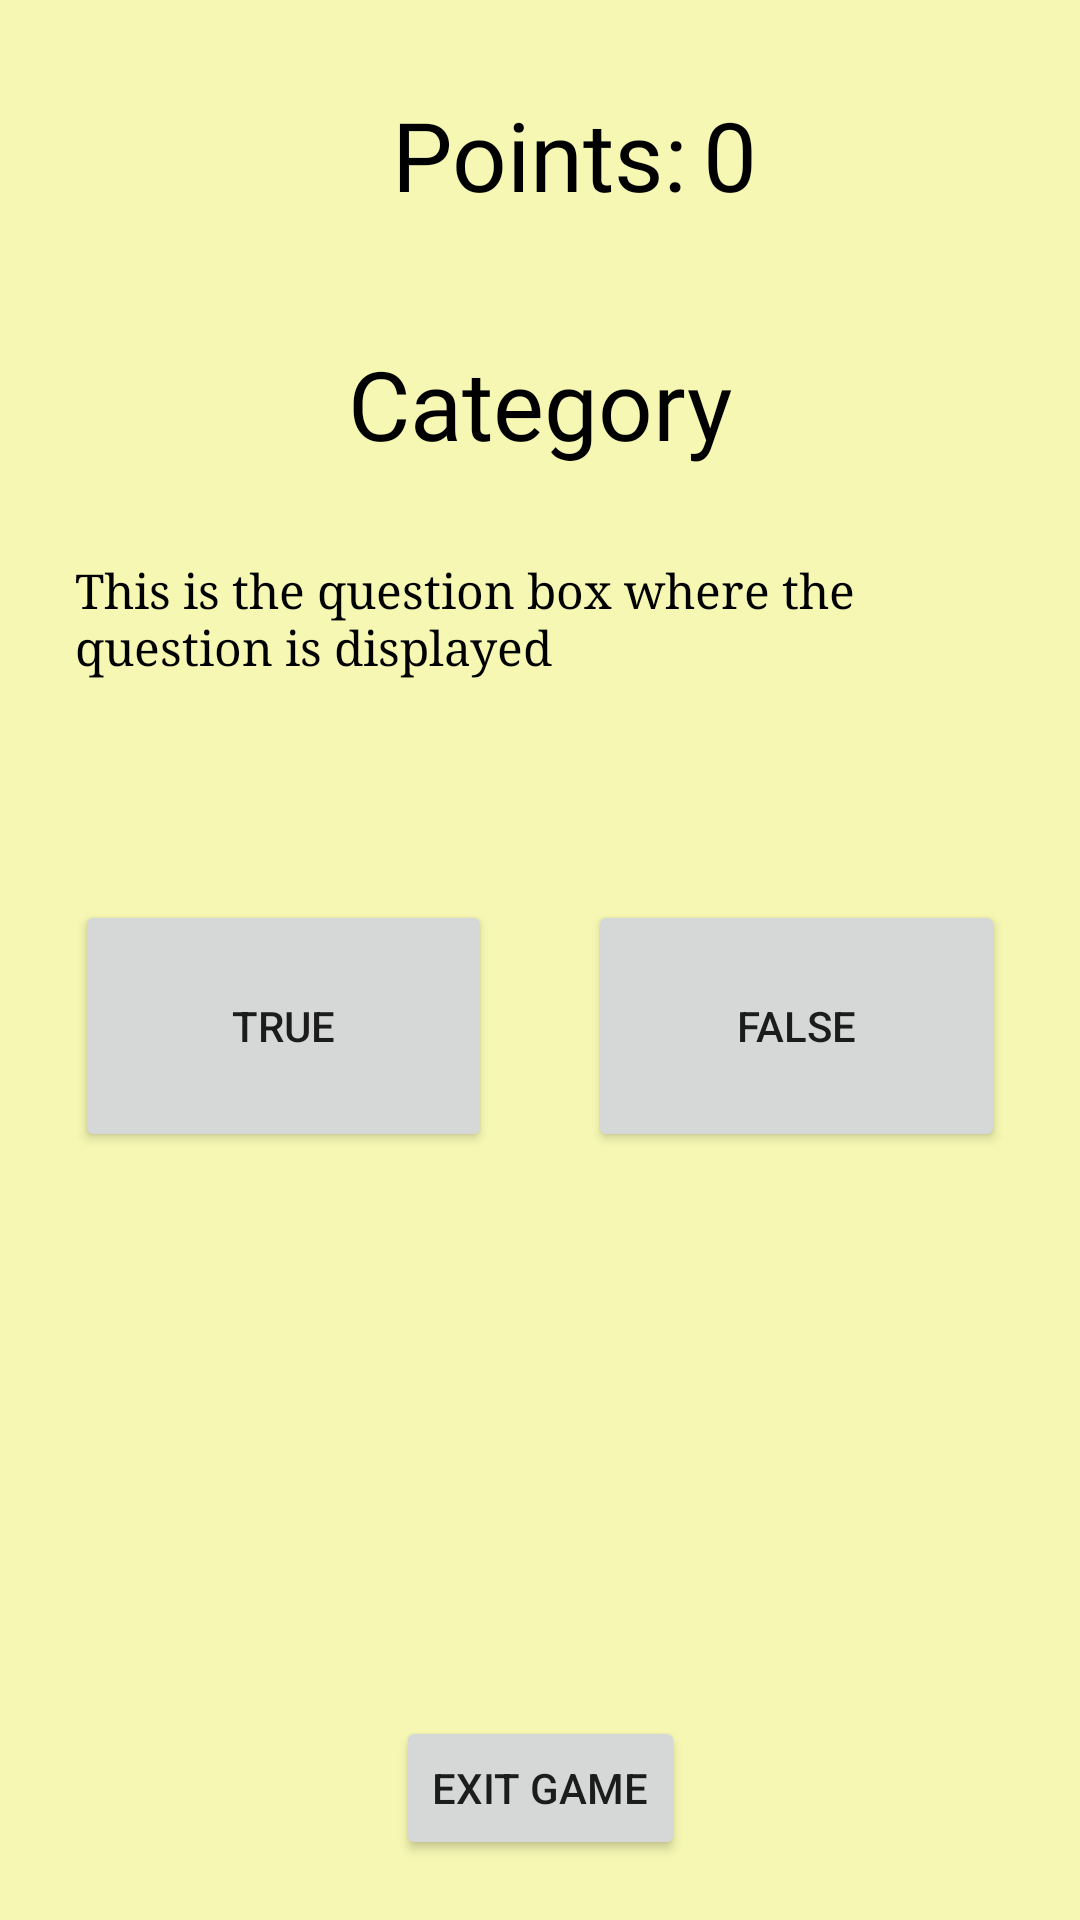

This screen was rendered from an Android layout file. Write that file and the resources it references.
<!-- AndroidManifest.xml: application theme Theme.ExamensArbete.NoActionBar -->
<!-- res/layout/activity_game.xml -->
<?xml version="1.0" encoding="utf-8"?>
<androidx.constraintlayout.widget.ConstraintLayout xmlns:android="http://schemas.android.com/apk/res/android"
    xmlns:app="http://schemas.android.com/apk/res-auto"
    xmlns:tools="http://schemas.android.com/tools"
    android:layout_width="match_parent"
    android:layout_height="match_parent"
    android:background="#f5f7b2"
    tools:context=".Screens.GameActivity">

    <TextView
        android:id="@+id/points_text"
        android:layout_width="wrap_content"
        android:layout_height="wrap_content"
        android:layout_marginTop="30dp"
        android:textSize="32dp"
        android:fontFamily="@font/alfa_slab_one"
        android:text="Points:"
        android:textColor="#000000"
        app:layout_constraintEnd_toEndOf="parent"
        app:layout_constraintStart_toStartOf="parent"
        app:layout_constraintTop_toTopOf="parent" />

    <TextView
        android:id="@+id/chosen_category_text"
        android:layout_width="wrap_content"
        android:layout_height="wrap_content"
        android:layout_marginTop="40dp"
        android:fontFamily="@font/alfa_slab_one"
        android:text="Category"
        android:textColor="#000000"
        android:textSize="32dp"
        app:layout_constraintEnd_toEndOf="parent"
        app:layout_constraintStart_toStartOf="parent"
        app:layout_constraintTop_toBottomOf="@+id/points_text" />

    <TextView
        android:id="@+id/player_score"
        android:layout_width="wrap_content"
        android:layout_height="wrap_content"
        android:layout_marginStart="5dp"
        android:layout_marginTop="30dp"
        android:fontFamily="@font/alfa_slab_one"
        android:text="0"
        android:textColor="#000000"
        android:textSize="32dp"
        app:layout_constraintStart_toEndOf="@+id/points_text"
        app:layout_constraintTop_toTopOf="parent" />

    <TextView
        android:id="@+id/question_text"
        android:layout_width="310dp"
        android:layout_height="94dp"
        android:layout_marginTop="30dp"
        android:fontFamily="serif"
        android:text="This is the question box where the question is displayed"
        android:textColor="#000000"
        android:textSize="16dp"
        app:layout_constraintEnd_toEndOf="parent"
        app:layout_constraintStart_toStartOf="parent"
        app:layout_constraintTop_toBottomOf="@+id/chosen_category_text" />

    <Button
        android:id="@+id/true_button"
        android:layout_width="139dp"
        android:layout_height="84dp"
        android:layout_marginTop="20dp"
        android:text="True"
        app:layout_constraintStart_toStartOf="@+id/question_text"
        app:layout_constraintTop_toBottomOf="@+id/question_text" />

    <Button
        android:id="@+id/false_button"
        android:layout_width="139dp"
        android:layout_height="84dp"
        android:layout_marginTop="20dp"
        android:text="False"
        app:layout_constraintEnd_toEndOf="@+id/question_text"
        app:layout_constraintHorizontal_chainStyle="packed"
        app:layout_constraintTop_toBottomOf="@+id/question_text" />

    <Button
        android:id="@+id/exit_game_button"
        android:layout_width="wrap_content"
        android:layout_height="wrap_content"
        android:layout_marginBottom="20dp"
        android:text="Exit Game"
        app:layout_constraintBottom_toBottomOf="parent"
        app:layout_constraintEnd_toEndOf="parent"
        app:layout_constraintStart_toStartOf="parent" />

</androidx.constraintlayout.widget.ConstraintLayout>
<!-- resources referenced by this layout -->
<resources>
  <style name="Theme.ExamensArbete.NoActionBar">
          <item name="windowActionBar">false</item>
          <item name="windowNoTitle">true</item>
      </style>
</resources>
